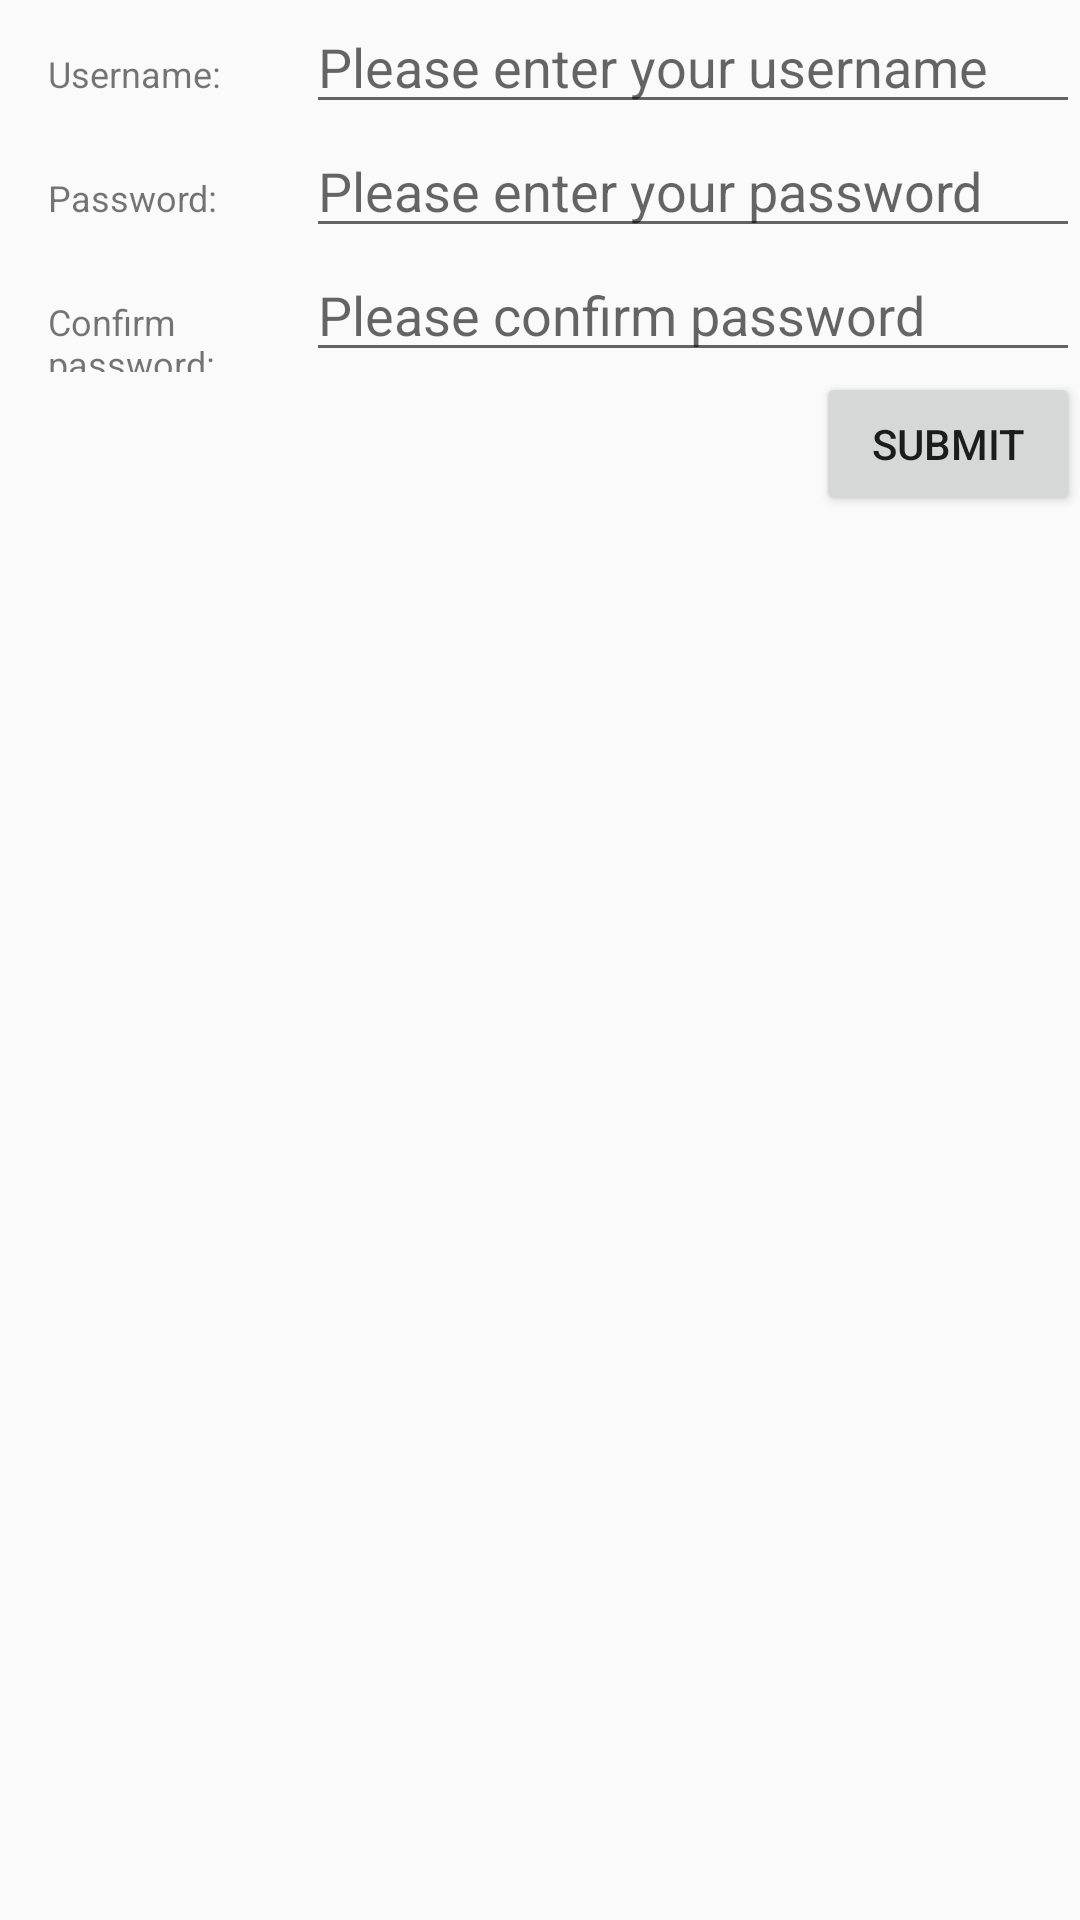

Write the Android layout XML for this screen, with the resource values it uses.
<!-- AndroidManifest.xml: application theme AppTheme -->
<!-- res/layout/activity_login.xml -->
<?xml version="1.0" encoding="utf-8"?>
<RelativeLayout xmlns:android="http://schemas.android.com/apk/res/android"
    xmlns:tools="http://schemas.android.com/tools"
    android:layout_width="match_parent"
    android:layout_height="match_parent"
    android:paddingLeft="16dp"
    tools:context=".LoginActivity">

    <LinearLayout
        android:id="@+id/fields"
        android:layout_width="match_parent"
        android:layout_height="wrap_content"
        android:orientation="vertical">

        <LinearLayout
            android:id="@+id/username_field"
            android:layout_width="match_parent"
            android:layout_height="wrap_content">

            <TextView
                android:id="@+id/text_view"
                android:layout_width="0dp"
                android:layout_height="wrap_content"
                android:layout_weight="25"
                android:text="@string/first_element"
                android:textSize="12sp" />

            <EditText
                android:id="@+id/username_input"
                android:layout_width="0dp"
                android:layout_height="wrap_content"
                android:layout_toRightOf="@+id/text_view"
                android:layout_weight="75"
                android:hint="@string/hint_text" />

        </LinearLayout>

        <LinearLayout
            android:id="@+id/password"
            android:layout_width="match_parent"
            android:layout_height="wrap_content">

            <TextView
                android:id="@+id/text_view1"
                android:layout_width="0dp"
                android:layout_height="wrap_content"
                android:layout_weight="25"
                android:text="@string/Password"
                android:textSize="12sp" />

            <EditText
                android:id="@+id/password_input"
                android:layout_width="0dp"
                android:layout_height="wrap_content"
                android:layout_toRightOf="@+id/text_view"
                android:layout_weight="75"
                android:hint="@string/hint_password" />

        </LinearLayout>

        <LinearLayout
            android:id="@+id/confirmation"
            android:layout_width="match_parent"
            android:layout_height="wrap_content">

            <TextView
                android:id="@+id/text_view2"
                android:layout_width="0dp"
                android:layout_height="wrap_content"
                android:layout_weight="25"
                android:text="@string/confirm_password"
                android:textSize="12sp" />

            <EditText
                android:id="@+id/confirm_input"
                android:layout_width="0dp"
                android:layout_height="wrap_content"
                android:layout_toRightOf="@+id/text_view"
                android:layout_weight="75"
                android:hint="@string/confirmation_password" />

        </LinearLayout>


    </LinearLayout>

    <Button
        android:id="@+id/submit_button"
        android:layout_width="wrap_content"
        android:layout_height="wrap_content"
        android:layout_alignRight="@+id/fields"
        android:layout_below="@+id/fields"
        android:text="@string/submit_button" />
</RelativeLayout>
<!-- resources referenced by this layout -->
<resources>
  <string name="Password">Password:</string>
  <string name="confirm_password">Confirm password:</string>
  <string name="confirmation_password">Please confirm password</string>
  <string name="first_element">Username:</string>
  <string name="hint_password">Please enter your password</string>
  <string name="hint_text">Please enter your username</string>
  <string name="submit_button">SUBMIT</string>
  <style name="AppTheme" parent="Theme.AppCompat.Light.DarkActionBar">
          
          <item name="colorPrimary">@color/colorPrimary</item>
          <item name="colorPrimaryDark">@color/colorPrimaryDark</item>
          <item name="colorAccent">@color/colorAccent</item>
      </style>
  <!-- not gathered from this repository: default colours our renderer supplied (Android Studio template values) -->
  <color name="colorPrimary">#FF6200EE</color>
  <color name="colorPrimaryDark">#FF3700B3</color>
  <color name="colorAccent">#FF03DAC5</color>
</resources>
